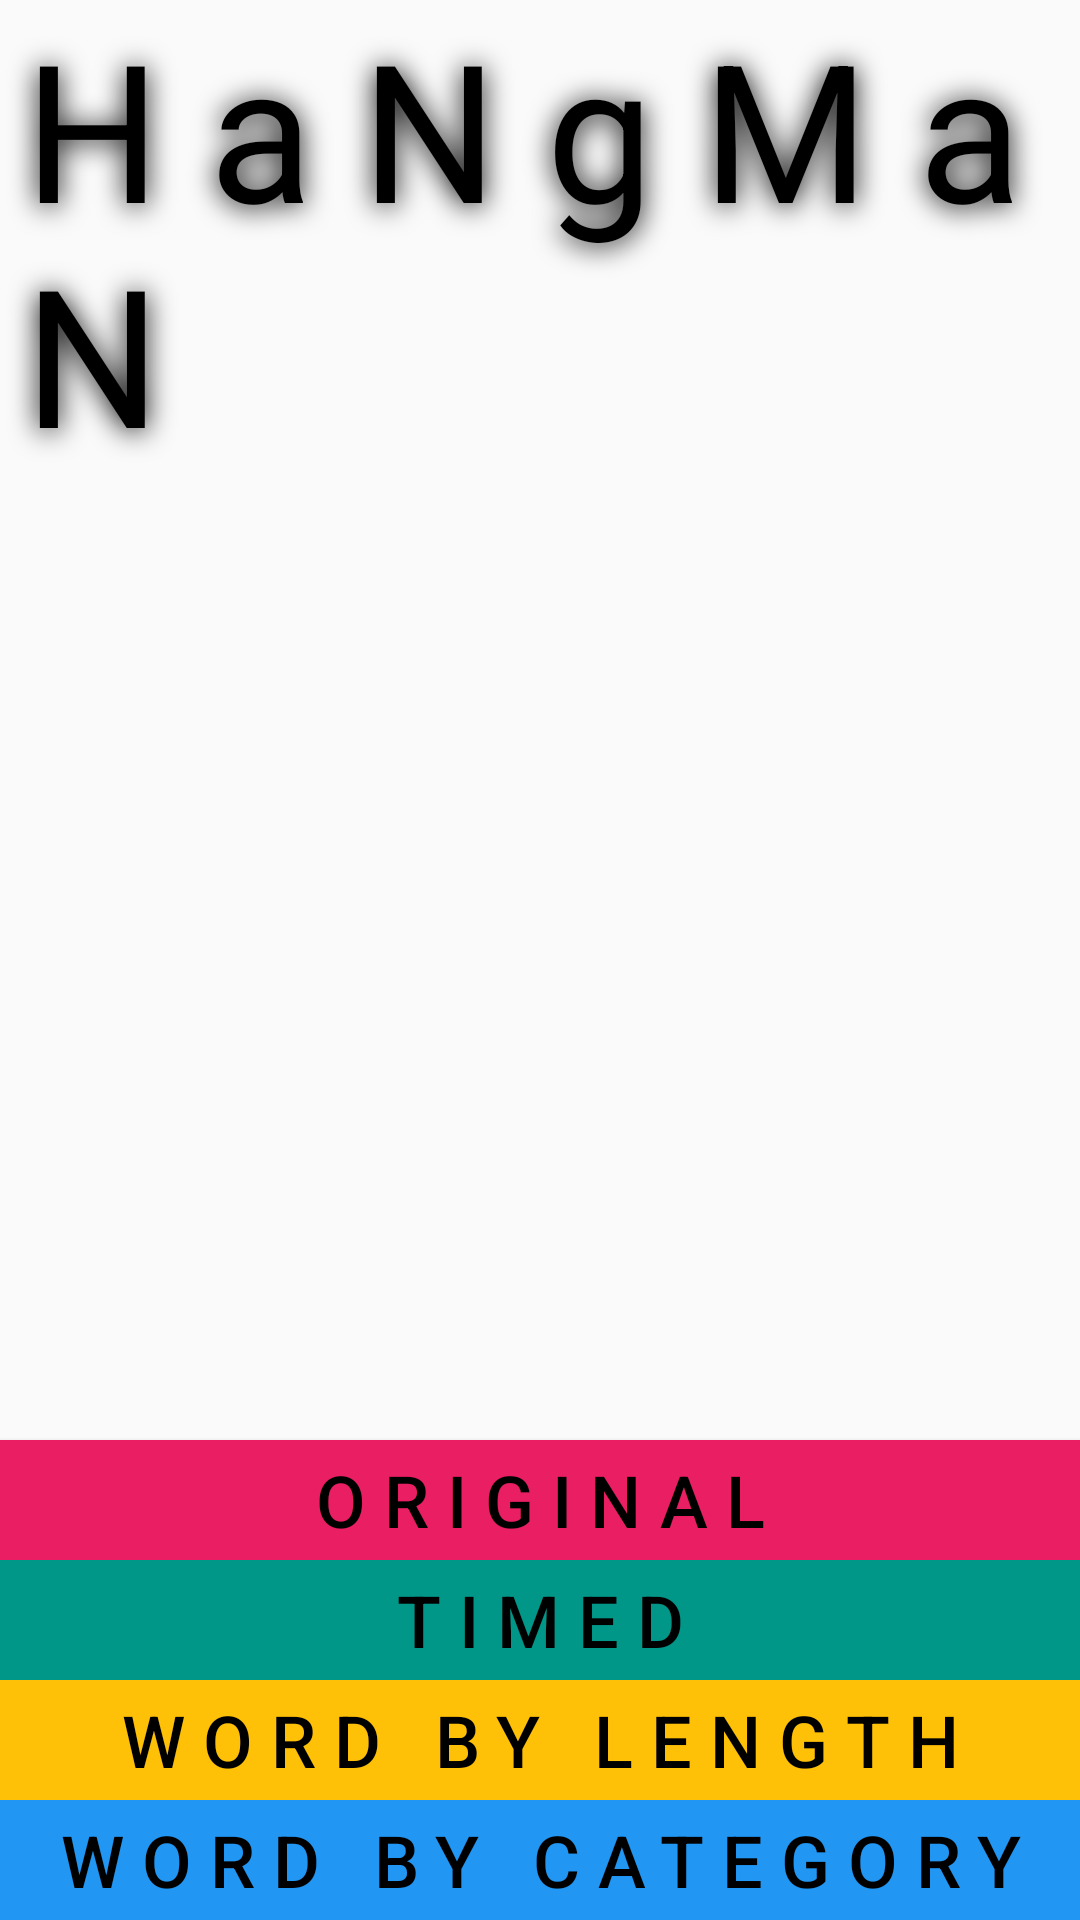

The Android layout XML behind this screen, and the referenced resources:
<!-- AndroidManifest.xml: application theme Theme.AppCompat.Light.NoActionBar -->
<!-- res/layout/activity_splash_screen.xml -->
<?xml version="1.0" encoding="utf-8"?>
<LinearLayout xmlns:android="http://schemas.android.com/apk/res/android"
    xmlns:tools="http://schemas.android.com/tools"
    android:layout_width="match_parent"
    android:layout_height="match_parent"
    android:orientation="vertical"
    android:background="@drawable/paper_background_normal"
    android:id="@+id/splash_screen_page_container"
    tools:context="com.endorphinapps.kemikal.hangman.SplashScreen">

    <TextView
        android:id="@+id/splash_screen_title"
        android:layout_width="wrap_content"
        android:layout_height="wrap_content"
        android:layout_gravity="center"
        android:shadowColor="@color/black"
        android:shadowDx="0"
        android:shadowDy="2"
        android:shadowRadius="24"
        android:text="@string/hangman_title"
        android:textColor="@color/black"
        android:textSize="@dimen/text_size_large"
        android:letterSpacing="0.25"/>

    <ImageView
        android:id="@+id/hangman_image"
        android:layout_width="wrap_content"
        android:layout_height="0dp"
        android:layout_gravity="center_horizontal"
        android:layout_weight="4"
        android:adjustViewBounds="true"
        android:src="@drawable/hangman_6" />

    <Button
        android:id="@+id/original_game"
        style="@style/btn_splash_screen"
        android:background="@color/pink"
        android:text="@string/btn_splash_screen_original" />

    <Button
        android:id="@+id/timed_game"
        style="@style/btn_splash_screen"
        android:background="@color/teal"
        android:text="@string/btn_splash_screen_timed" />

    <Button
        android:id="@+id/word_length"
        style="@style/btn_splash_screen"
        android:background="@color/amber"
        android:text="@string/btn_splash_screen_word_by_length" />

    <Button
        android:id="@+id/word_category"
        style="@style/btn_splash_screen"
        android:background="@color/blue"
        android:text="@string/btn_splash_screen_word_by_category" />

</LinearLayout>
<!-- resources referenced by this layout -->
<resources>
  <color name="amber">#FFC107</color>
  <color name="black">#000000</color>
  <color name="blue">#2196F3</color>
  <color name="pink">#E91E63</color>
  <color name="teal">#009688</color>
  <dimen name="text_size_large">64sp</dimen>
  <string name="btn_splash_screen_original">Original</string>
  <string name="btn_splash_screen_timed">Timed</string>
  <string name="btn_splash_screen_word_by_category">Word by Category</string>
  <string name="btn_splash_screen_word_by_length">Word by Length</string>
  <string name="hangman_title">HaNgMaN</string>
  <style name="btn_splash_screen">
          <item name="android:layout_width">match_parent</item>
          <item name="android:layout_height">0dp</item>
          <item name="android:layout_weight">0.5</item>
          <item name="android:textColor">@color/black</item>
          <item name="android:textSize">@dimen/text_size_x_small</item>
          <item name="android:letterSpacing">0.25</item>
      </style>
  <dimen name="text_size_x_small">24sp</dimen>
</resources>
